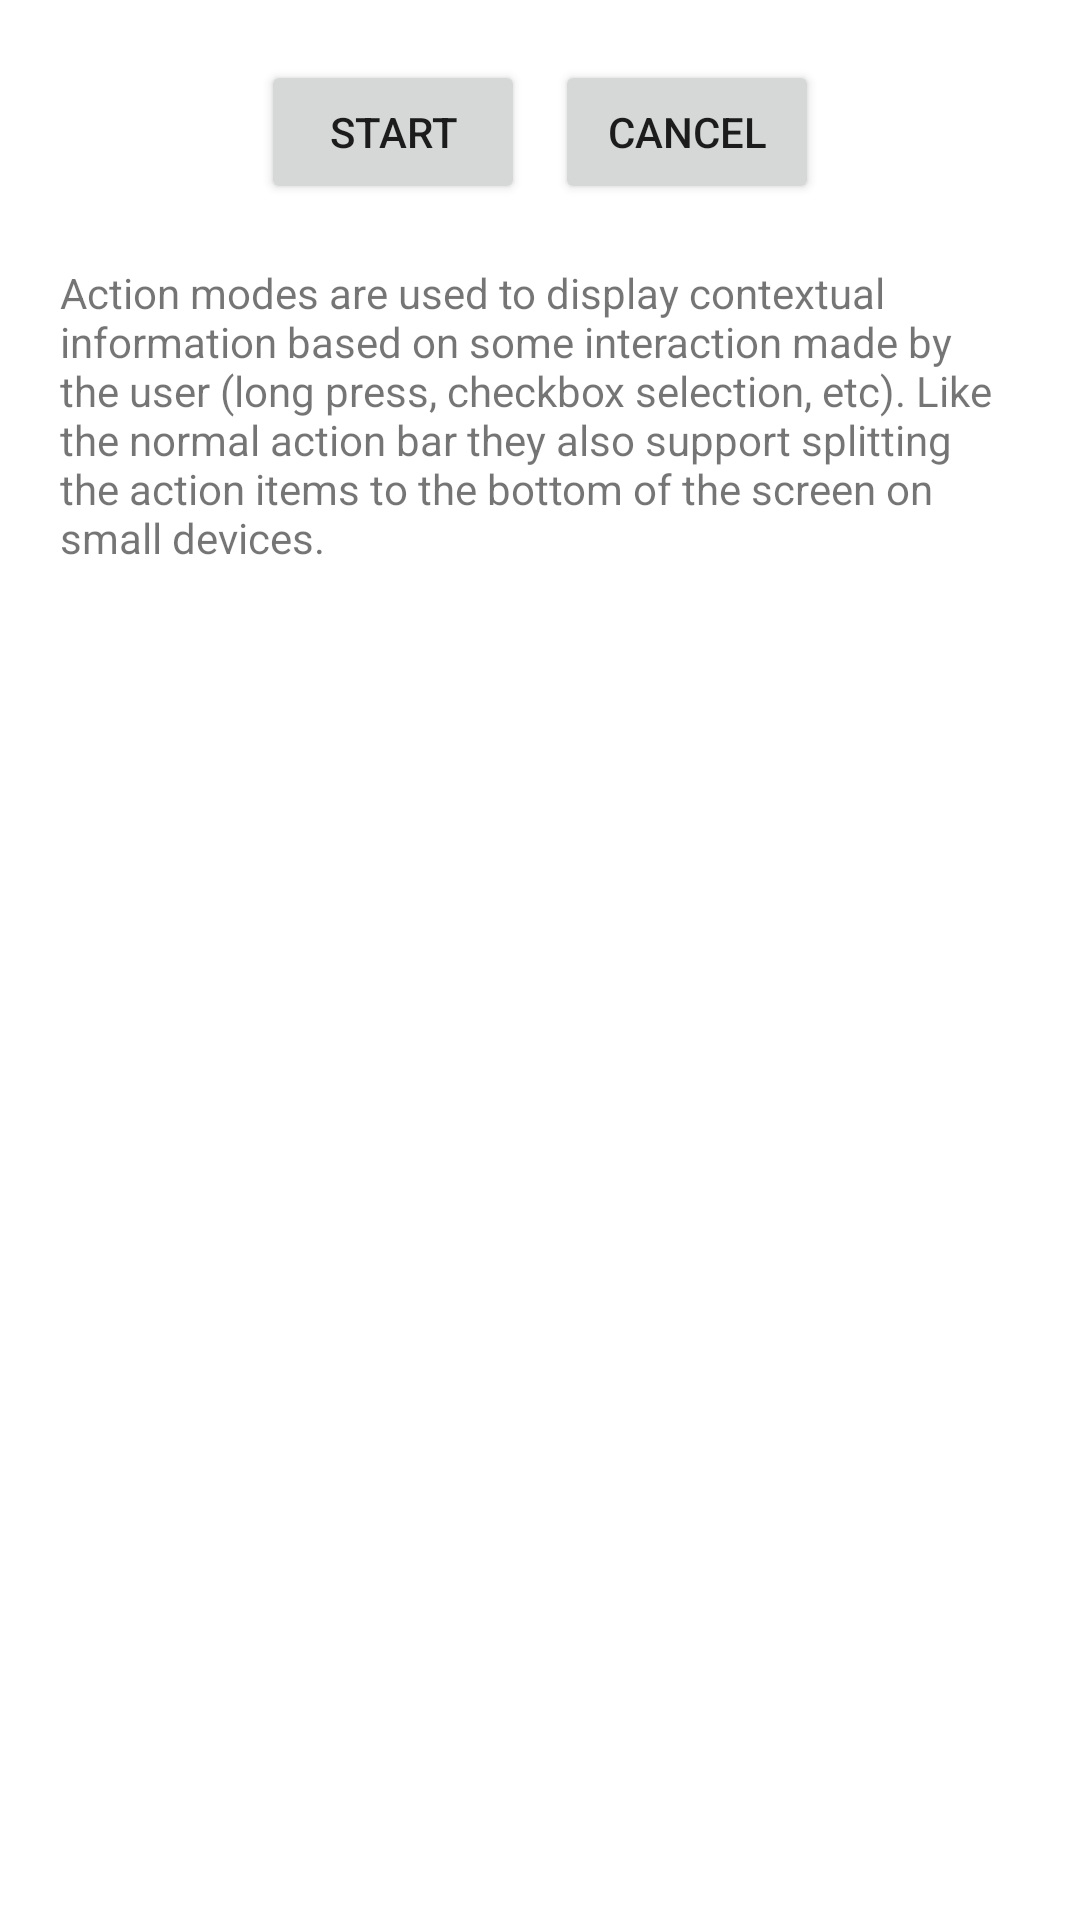

Reconstruct the res/layout file that produces this screen, plus the resources it refers to.
<!-- AndroidManifest.xml: fallback theme Theme.MaterialComponents.DayNight.NoActionBar -->
<!-- res/layout/action_modes.xml -->
<?xml version="1.0" encoding="utf-8"?>
<LinearLayout xmlns:android="http://schemas.android.com/apk/res/android"
    android:id="@+id/Main"
    android:layout_width="fill_parent"
    android:layout_height="fill_parent"
    android:orientation="vertical"
    android:padding="20dip">
    <LinearLayout
        android:layout_width="fill_parent"
        android:layout_height="wrap_content"
        android:gravity="center_horizontal"
        android:orientation="horizontal">
        <Button
            android:id="@+id/start"
            android:layout_width="wrap_content"
            android:layout_height="wrap_content"
            android:layout_marginRight="10dp"
            android:text="Start" />
        <Button
            android:id="@+id/cancel"
            android:layout_width="wrap_content"
            android:layout_height="wrap_content"
            android:text="Cancel" />
    </LinearLayout>
    <TextView
        android:layout_width="fill_parent"
        android:layout_height="wrap_content"
        android:layout_marginTop="20dp"
        android:text="@string/action_modes_content"/>
</LinearLayout>
<!-- resources referenced by this layout -->
<resources>
  <string name="action_modes_content">Action modes are used to display contextual information based on some interaction made by the user (long press, checkbox selection, etc). Like the normal action bar they also support splitting the action items to the bottom of the screen on small devices.</string>
</resources>
